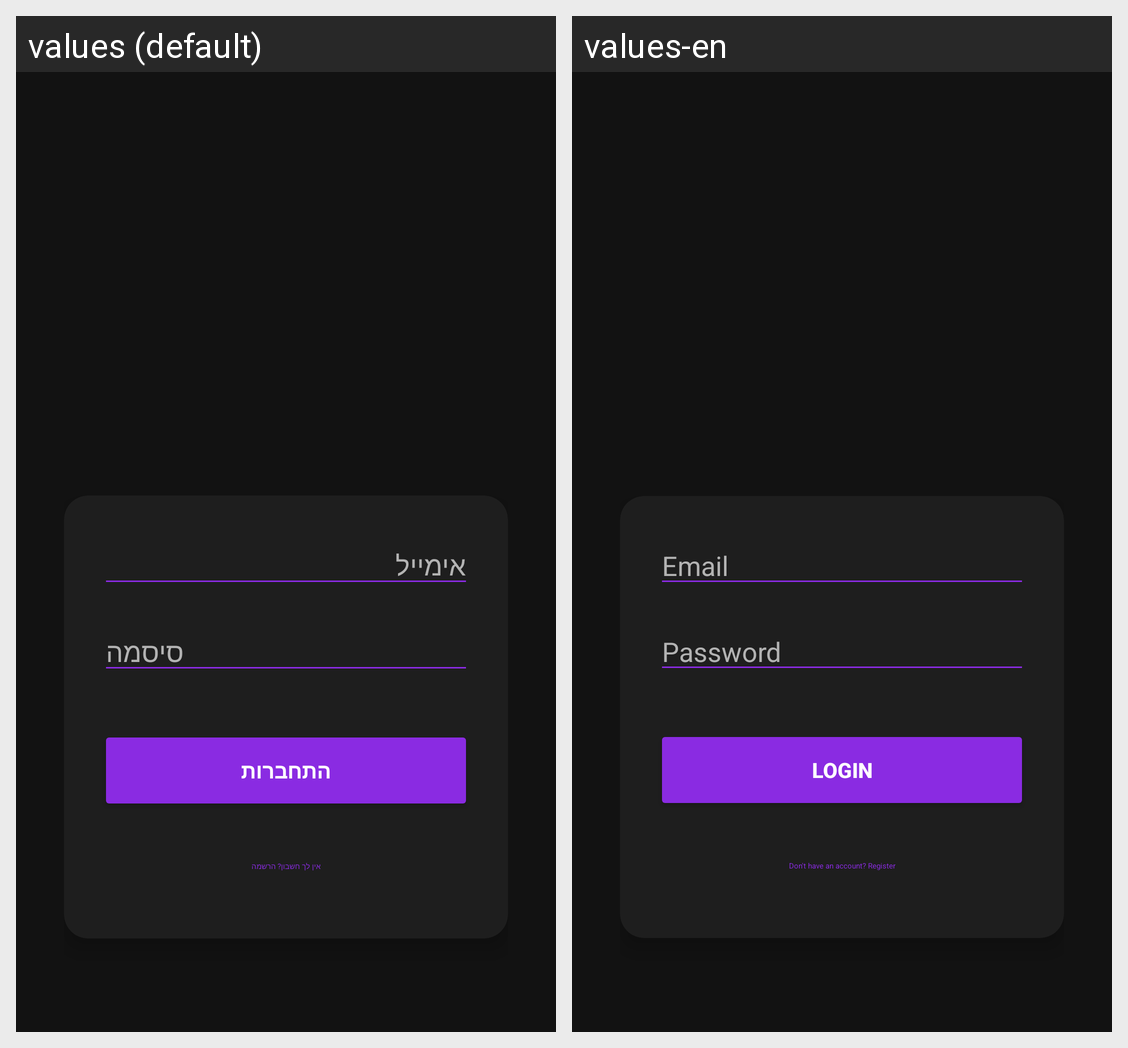

This grid shows one Android layout under two languages. Give, for every string resource on the screen, its name, the default text and each shown locale's text.
Android screen res/layout/activity_main.xml rendered under 2 locales, left to right: values (default), values-en. Device: Nexus 5 (rendered at 1080×1920; each locale shown at half size, 540×960, under a caption strip naming it); theme Theme.GGConnect.
Strings drawn on this screen, with the default value and each locale's value (text and hints the layout hard-codes, and strings that could not be matched under every locale, appear in the picture but are not listed):

email
  values: אימייל
  values-en: Email

password
  values: סיסמה
  values-en: Password

login
  values: התחברות
  values-en: Login

no_account
  values: אין לך חשבון? הרשמה
  values-en: Don't have an account? Register
